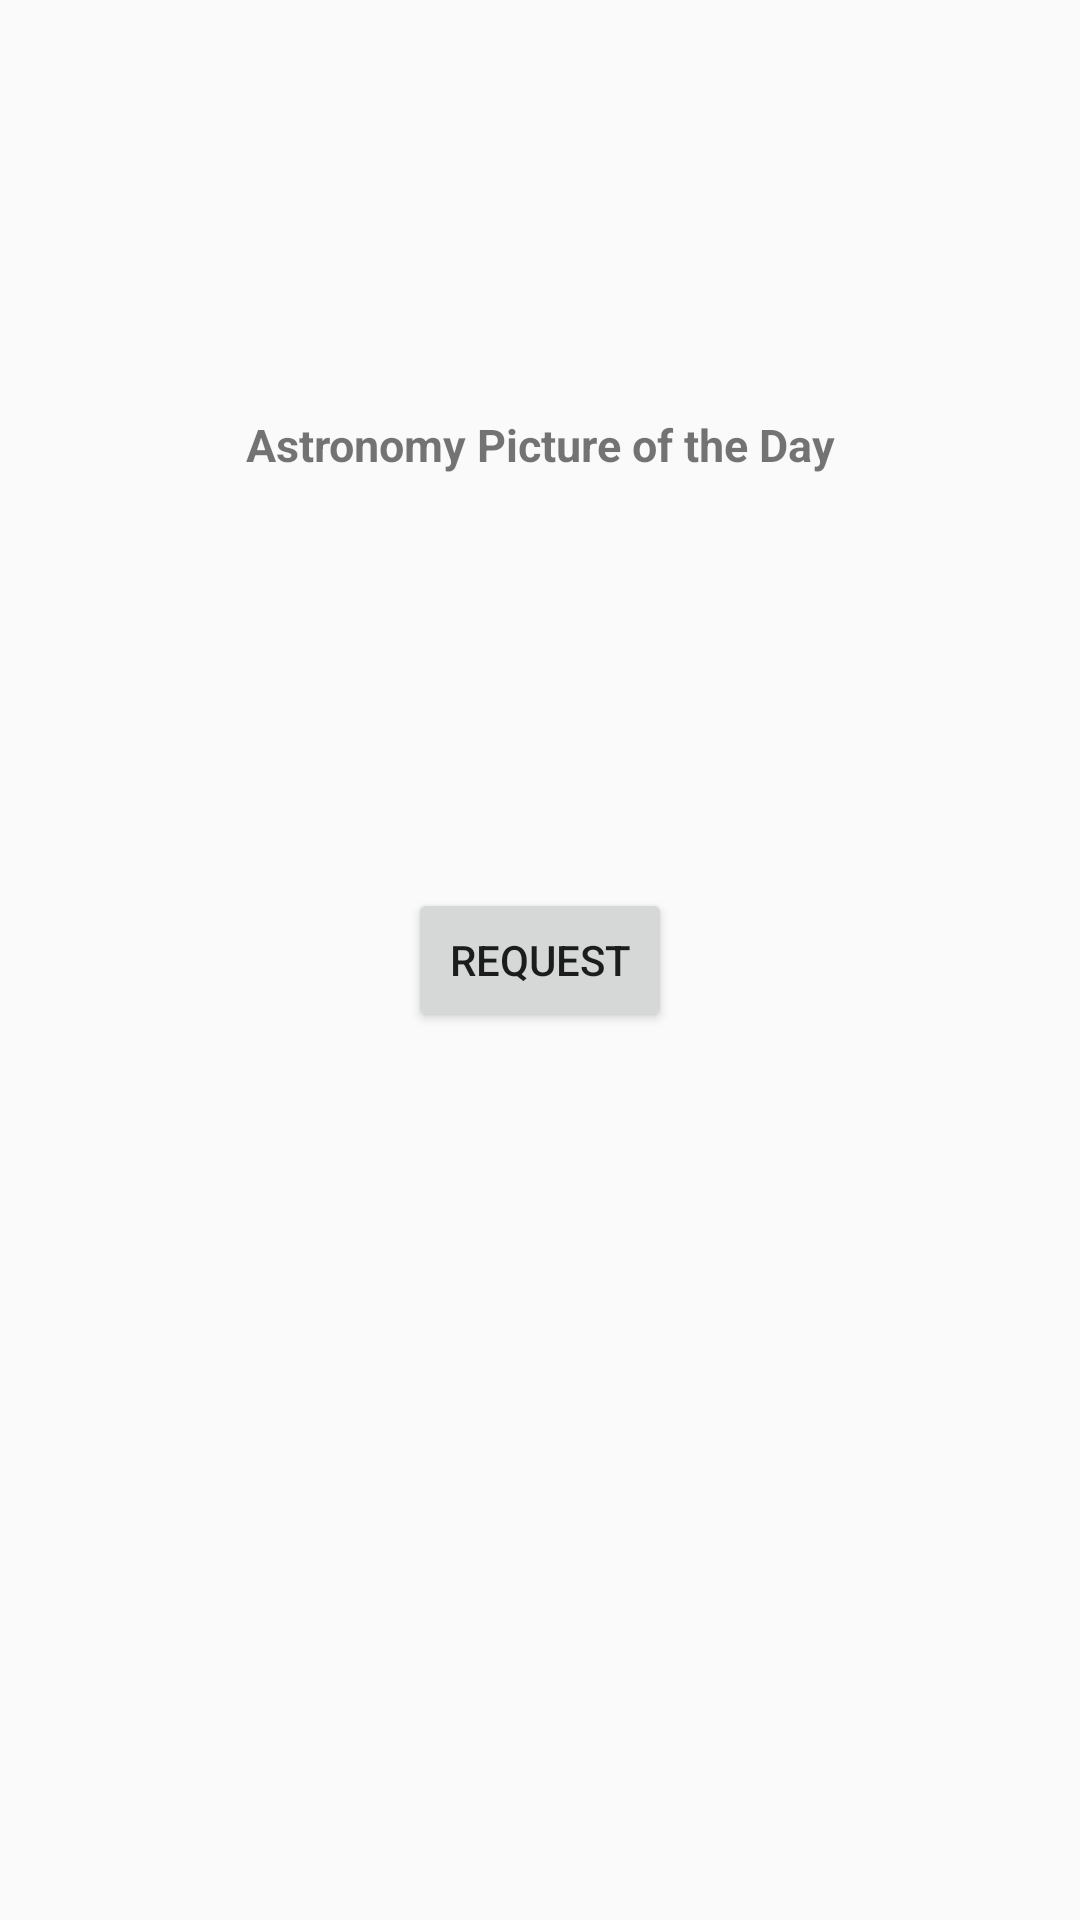

This screen was rendered from an Android layout file. Write that file and the resources it references.
<!-- AndroidManifest.xml: application theme Theme.CMoneyTest -->
<!-- res/layout/fragment_first.xml -->
<?xml version="1.0" encoding="utf-8"?>
<layout xmlns:app="http://schemas.android.com/apk/res-auto"
    xmlns:tools="http://schemas.android.com/tools">

    <data>

        <variable
            name="viewModel"
            type="com.cindy.cmoneytest.viewmodel.FirstViewModel" />

    </data>

    <androidx.constraintlayout.widget.ConstraintLayout xmlns:android="http://schemas.android.com/apk/res/android"
        android:layout_width="match_parent"
        android:layout_height="match_parent"
        tools:context=".view.FirstFragment">

        <Button
            android:id="@+id/btn_request"
            android:layout_width="wrap_content"
            android:layout_height="wrap_content"
            android:text="@string/first_page_action_button"
            app:layout_constraintBottom_toBottomOf="parent"
            app:layout_constraintLeft_toLeftOf="parent"
            app:layout_constraintRight_toRightOf="parent"
            app:layout_constraintTop_toTopOf="parent"
            android:onClick="@{() -> viewModel.onRequestClick()}"/>

        <TextView
            android:layout_width="wrap_content"
            android:layout_height="wrap_content"
            android:text="@string/first_page_title"
            android:textSize="15dp"
            android:textStyle="bold"
            app:layout_constraintBottom_toTopOf="@+id/btn_request"
            app:layout_constraintLeft_toLeftOf="parent"
            app:layout_constraintRight_toRightOf="parent"
            app:layout_constraintTop_toTopOf="parent" />

    </androidx.constraintlayout.widget.ConstraintLayout>
</layout>
<!-- resources referenced by this layout -->
<resources>
  <string name="first_page_action_button">Request</string>
  <string name="first_page_title">Astronomy Picture of the Day</string>
  <style name="Theme.CMoneyTest" parent="Theme.AppCompat.Light.NoActionBar">
          
          <item name="colorPrimary">@android:color/holo_orange_light</item>
          <item name="colorPrimaryVariant">@android:color/holo_orange_dark</item>
          <item name="colorOnPrimary">@color/white</item>
          
          <item name="colorSecondary">@color/teal_200</item>
          <item name="colorSecondaryVariant">@color/teal_700</item>
          <item name="colorOnSecondary">@color/black</item>
          
          <item name="android:statusBarColor" tools:targetApi="l">?attr/colorPrimaryVariant</item>
          
      </style>
  <color name="white">#FFFFFFFF</color>
  <color name="teal_200">#FF03DAC5</color>
  <color name="teal_700">#FF018786</color>
  <color name="black">#FF000000</color>
</resources>
